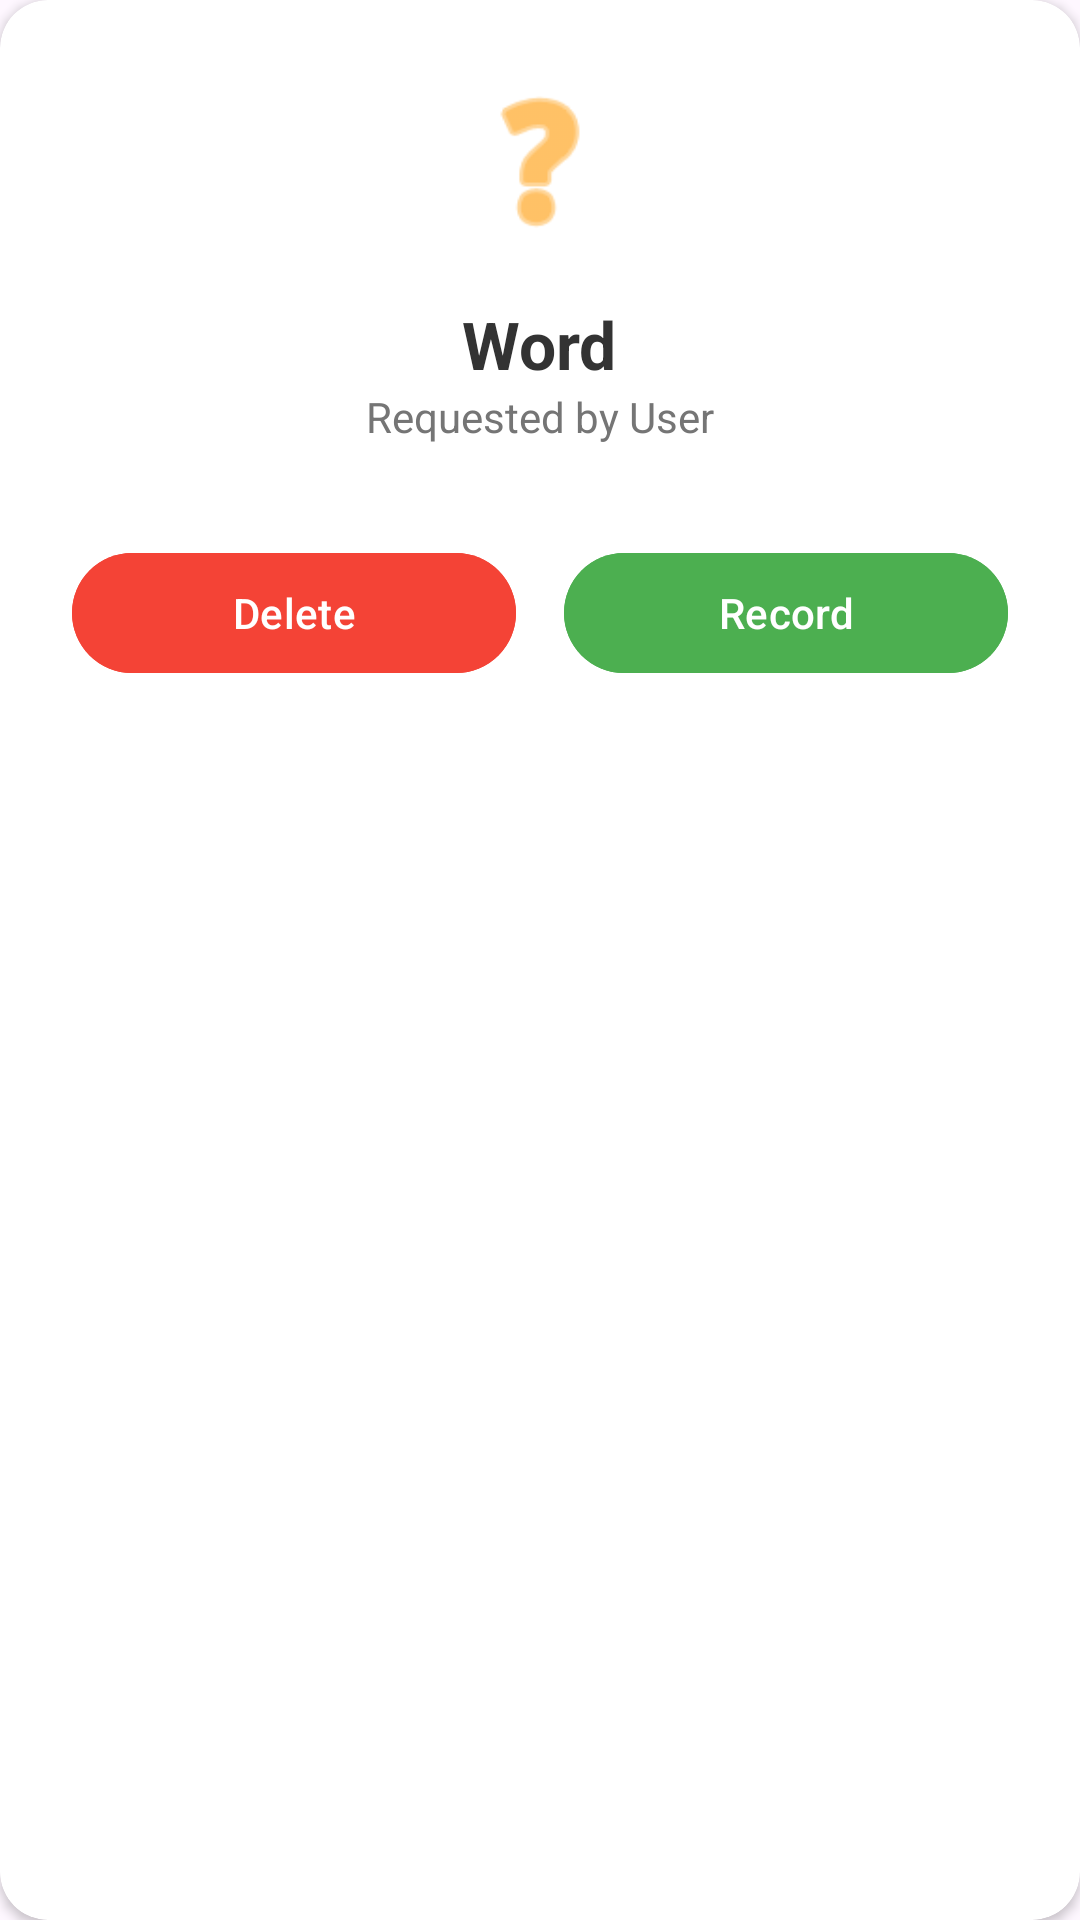

The Android layout XML behind this screen, and the referenced resources:
<!-- AndroidManifest.xml: application theme Theme.ISLApp -->
<!-- res/layout/dialog_admin_review.xml -->
<?xml version="1.0" encoding="utf-8"?>
<androidx.cardview.widget.CardView xmlns:android="http://schemas.android.com/apk/res/android"
    xmlns:app="http://schemas.android.com/apk/res-auto"
    android:layout_width="320dp"
    android:layout_height="wrap_content"
    app:cardCornerRadius="16dp">

    <LinearLayout
        android:layout_width="match_parent"
        android:layout_height="wrap_content"
        android:orientation="vertical"
        android:padding="24dp"
        android:gravity="center_horizontal">

        <ImageView
            android:layout_width="60dp"
            android:layout_height="60dp"
            android:src="@android:drawable/ic_menu_help"
            android:tint="#FF9800"
            android:layout_marginBottom="16dp"/>

        <TextView
            android:id="@+id/reviewWordTitle"
            android:layout_width="wrap_content"
            android:layout_height="wrap_content"
            android:text="Word"
            android:textSize="22sp"
            android:textStyle="bold"
            android:textColor="#333333"/>

        <TextView
            android:id="@+id/reviewUserSubtitle"
            android:layout_width="wrap_content"
            android:layout_height="wrap_content"
            android:text="Requested by User"
            android:textColor="#757575"
            android:layout_marginBottom="32dp"/>

        <LinearLayout
            android:layout_width="match_parent"
            android:layout_height="wrap_content">

            <Button
                android:id="@+id/btnReject"
                android:layout_width="0dp"
                android:layout_height="wrap_content"
                android:layout_weight="1"
                android:text="Delete"
                android:backgroundTint="#F44336"
                android:layout_marginEnd="8dp"/>

            <Button
                android:id="@+id/btnApprove"
                android:layout_width="0dp"
                android:layout_height="wrap_content"
                android:layout_weight="1"
                android:text="Record"
                android:backgroundTint="#4CAF50"
                android:layout_marginStart="8dp"/>
        </LinearLayout>
    </LinearLayout>
</androidx.cardview.widget.CardView>
<!-- resources referenced by this layout -->
<resources>
  <style name="Theme.ISLApp" parent="Base.Theme.ISLApp" />
  <style name="Base.Theme.ISLApp" parent="Theme.Material3.DayNight.NoActionBar">
          
          
      </style>
</resources>
